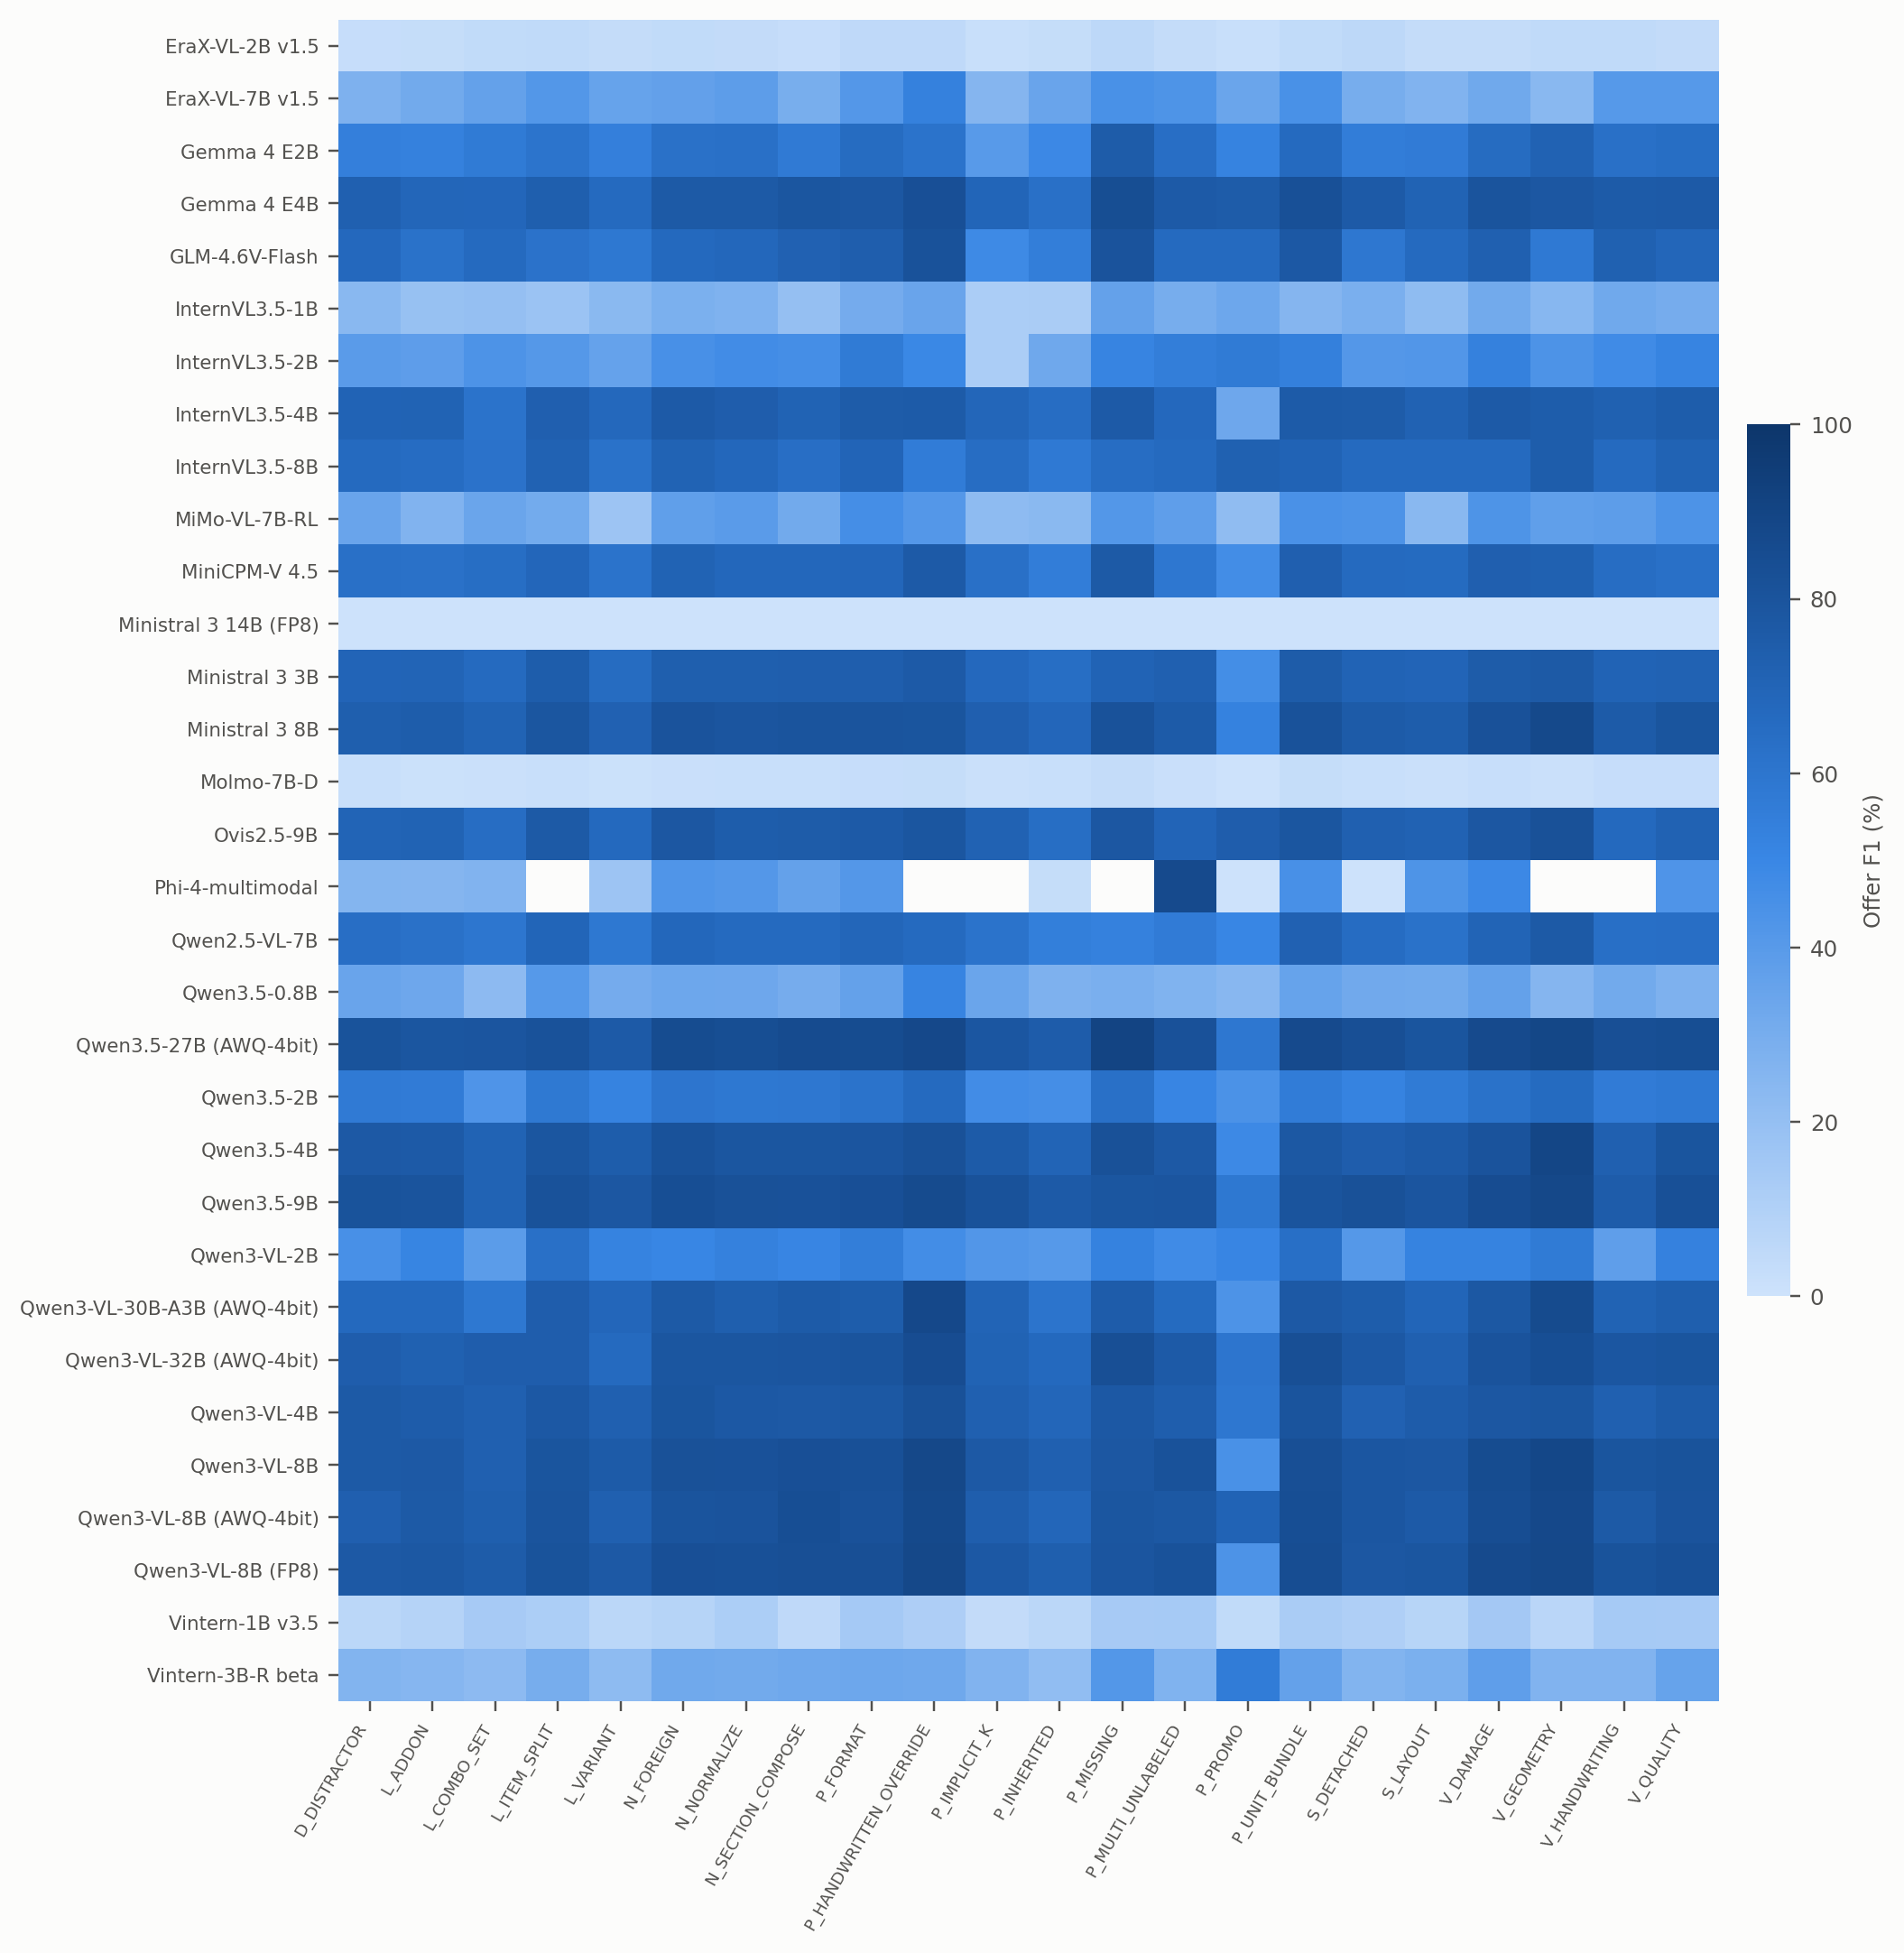

The data file committed next to this chart (first rows):
model, D_DISTRACTOR, L_ADDON, L_COMBO_SET, L_ITEM_SPLIT, L_VARIANT, N_FOREIGN, N_NORMALIZE, N_SECTION_COMPOSE, P_FORMAT, P_HANDWRITTEN_OVERRIDE, P_IMPLICIT_K, P_INHERITED, P_MISSING, P_MULTI_UNLABELED, P_PROMO, P_UNIT_BUNDLE, S_DETACHED, S_LAYOUT, V_DAMAGE, V_GEOMETRY, V_HANDWRITING, V_QUALITY
erax_vl_2b, 0.02699, 0.02816, 0.04295, 0.04358, 0.03251, 0.04052, 0.03665, 0.0244, 0.04691, 0.05013, 0.01903, 0.02971, 0.05556, 0.03308, 0.01899, 0.03946, 0.05478, 0.03205, 0.03411, 0.04486, 0.04331, 0.03778
erax_vl_7b, 0.2763, 0.3163, 0.3611, 0.416, 0.3547, 0.3651, 0.3841, 0.2934, 0.4132, 0.5337, 0.2509, 0.3442, 0.4467, 0.4318, 0.3415, 0.4472, 0.3, 0.2619, 0.3211, 0.2379, 0.4026, 0.406
gemma4_e2b, 0.5413, 0.5334, 0.5685, 0.6092, 0.5419, 0.6216, 0.6292, 0.571, 0.6532, 0.6115, 0.4002, 0.4912, 0.7515, 0.6392, 0.5217, 0.6667, 0.5517, 0.5629, 0.6544, 0.7119, 0.6302, 0.6408
gemma4_e4b, 0.7234, 0.6877, 0.6839, 0.732, 0.6611, 0.7634, 0.7641, 0.789, 0.78, 0.8269, 0.6934, 0.631, 0.8363, 0.7601, 0.7536, 0.8225, 0.7587, 0.7083, 0.7985, 0.7795, 0.7576, 0.7609
glm46v_flash, 0.6741, 0.6183, 0.6609, 0.6161, 0.5828, 0.6698, 0.6831, 0.7153, 0.7375, 0.8096, 0.4808, 0.5508, 0.8031, 0.6628, 0.6667, 0.7716, 0.5874, 0.6616, 0.7256, 0.5777, 0.7189, 0.6883
internvl35_1b, 0.2367, 0.1896, 0.1957, 0.1779, 0.2307, 0.2844, 0.2697, 0.1965, 0.3072, 0.3453, 0.1176, 0.1212, 0.3632, 0.2985, 0.3333, 0.2507, 0.2861, 0.216, 0.3129, 0.2428, 0.3229, 0.3017
internvl35_2b, 0.394, 0.3819, 0.4371, 0.4069, 0.3572, 0.4494, 0.4726, 0.4604, 0.5681, 0.4956, 0.1183, 0.3261, 0.5148, 0.5506, 0.5672, 0.5353, 0.4134, 0.4181, 0.5349, 0.4337, 0.4754, 0.5136
internvl35_4b, 0.7032, 0.7083, 0.6104, 0.7304, 0.679, 0.7614, 0.7402, 0.7109, 0.7519, 0.7568, 0.6883, 0.647, 0.7614, 0.6725, 0.3291, 0.7567, 0.7514, 0.7146, 0.7581, 0.745, 0.722, 0.7443
internvl35_8b, 0.6637, 0.6501, 0.6142, 0.7117, 0.6192, 0.7074, 0.6836, 0.6405, 0.6966, 0.5604, 0.6448, 0.5756, 0.6456, 0.6678, 0.7213, 0.7047, 0.6603, 0.6604, 0.662, 0.7432, 0.661, 0.7073
mimo_vl_7b, 0.3465, 0.2649, 0.3433, 0.3106, 0.17, 0.372, 0.3922, 0.3162, 0.4603, 0.4133, 0.2224, 0.2314, 0.4162, 0.3783, 0.2128, 0.444, 0.4339, 0.2373, 0.4306, 0.3712, 0.3846, 0.4352
minicpmv45, 0.6313, 0.622, 0.6411, 0.6873, 0.6111, 0.7087, 0.6825, 0.6814, 0.6867, 0.7588, 0.6272, 0.5572, 0.7644, 0.5881, 0.4658, 0.7269, 0.666, 0.6599, 0.7301, 0.7194, 0.6449, 0.6296
ministral3_14b_fp8, 0.0, 0.0, 0.0, 0.0, 0.0, 0.0, 0.0, 0.0, 0.0, 0.0, 0.0, 0.0, 0.0, 0.0, 0.0, 0.0, 0.0, 0.0, 0.0, 0.0, 0.0, 0.0
ministral3_3b, 0.697, 0.703, 0.6671, 0.7438, 0.6532, 0.7318, 0.7328, 0.7368, 0.7367, 0.7594, 0.6738, 0.6434, 0.7068, 0.7236, 0.4615, 0.7525, 0.7063, 0.6982, 0.7523, 0.7629, 0.7066, 0.7136
ministral3_8b, 0.7339, 0.7423, 0.7108, 0.789, 0.7159, 0.8027, 0.7911, 0.7977, 0.7986, 0.7941, 0.7293, 0.6857, 0.8094, 0.7563, 0.525, 0.8102, 0.7564, 0.7457, 0.8151, 0.8683, 0.7556, 0.7965
molmo_7b, 0.01823, 0.00494, 0.009747, 0.01951, 0.004462, 0.01523, 0.0162, 0.01695, 0.02601, 0.02848, 0.01134, 0.0188, 0.03431, 0.01416, 0.0, 0.03117, 0.01883, 0.008786, 0.02158, 0.009494, 0.02446, 0.02691
ovis25_9b, 0.7028, 0.7109, 0.6445, 0.7626, 0.6691, 0.779, 0.7456, 0.7526, 0.7579, 0.7886, 0.7137, 0.6442, 0.7779, 0.6956, 0.7407, 0.787, 0.7229, 0.7143, 0.7791, 0.8197, 0.6691, 0.7148
phi4_mm, 0.2567, 0.25, 0.2642, , 0.1698, 0.4242, 0.4131, 0.3607, 0.4125, , , 0.02857, , 0.8621, 0.0, 0.45, 0.0, 0.4324, 0.4898, , , 0.4286
qwen25vl_7b, 0.6395, 0.624, 0.5912, 0.6932, 0.5859, 0.6832, 0.6642, 0.6618, 0.6912, 0.6604, 0.6104, 0.545, 0.5348, 0.5662, 0.5, 0.7165, 0.6497, 0.62, 0.6997, 0.7653, 0.6341, 0.6389
qwen35_0p8b, 0.3449, 0.3306, 0.2262, 0.403, 0.3074, 0.333, 0.3285, 0.3037, 0.3603, 0.5119, 0.3409, 0.2751, 0.2873, 0.2693, 0.241, 0.3542, 0.3189, 0.313, 0.3626, 0.2513, 0.316, 0.2752
qwen35_27b_awq, 0.8077, 0.7855, 0.7913, 0.8113, 0.759, 0.8507, 0.8366, 0.8519, 0.8494, 0.8715, 0.7832, 0.747, 0.9021, 0.815, 0.5882, 0.8614, 0.8299, 0.7956, 0.8611, 0.8859, 0.8315, 0.8386
qwen35_2b, 0.5728, 0.5635, 0.4261, 0.5814, 0.5166, 0.5988, 0.5851, 0.589, 0.6117, 0.6641, 0.4695, 0.4583, 0.6294, 0.5073, 0.4375, 0.5612, 0.5195, 0.5674, 0.6185, 0.6577, 0.5633, 0.5747
qwen35_4b, 0.766, 0.7603, 0.7099, 0.7865, 0.7435, 0.8122, 0.7881, 0.787, 0.7912, 0.8171, 0.7573, 0.7021, 0.8186, 0.7688, 0.4857, 0.7762, 0.7413, 0.761, 0.8039, 0.8899, 0.7258, 0.7956
qwen35_9b, 0.8055, 0.7996, 0.7073, 0.8093, 0.7805, 0.8337, 0.8191, 0.8145, 0.825, 0.8588, 0.8107, 0.7605, 0.7852, 0.7913, 0.5846, 0.7971, 0.8191, 0.7899, 0.846, 0.8767, 0.7489, 0.8224
qwen3vl_2b, 0.4513, 0.5109, 0.3903, 0.6274, 0.5162, 0.5004, 0.5325, 0.5042, 0.5486, 0.4658, 0.4184, 0.4047, 0.525, 0.4736, 0.5075, 0.6359, 0.4069, 0.521, 0.5231, 0.5693, 0.3767, 0.5289
qwen3vl_30b_a3b_awq, 0.6694, 0.6702, 0.5831, 0.741, 0.6844, 0.7622, 0.7342, 0.7566, 0.7432, 0.8734, 0.7004, 0.6089, 0.7482, 0.6574, 0.4359, 0.7666, 0.7433, 0.694, 0.7736, 0.8556, 0.7096, 0.7326
qwen3vl_32b_awq, 0.7408, 0.7198, 0.7418, 0.7399, 0.6675, 0.7868, 0.7852, 0.7908, 0.7995, 0.8459, 0.7108, 0.6682, 0.8289, 0.7602, 0.6, 0.8305, 0.7727, 0.7231, 0.8042, 0.8351, 0.7823, 0.7956
qwen3vl_4b, 0.7644, 0.7485, 0.7254, 0.7731, 0.7247, 0.7965, 0.7725, 0.7677, 0.7751, 0.8186, 0.7251, 0.6897, 0.7699, 0.7371, 0.5882, 0.798, 0.7179, 0.7463, 0.781, 0.7879, 0.7251, 0.7553
qwen3vl_8b, 0.7646, 0.7666, 0.7246, 0.7943, 0.7555, 0.8195, 0.8146, 0.8279, 0.8237, 0.8765, 0.7664, 0.7243, 0.7808, 0.8097, 0.4471, 0.8293, 0.7832, 0.7793, 0.8498, 0.8799, 0.7955, 0.8051
qwen3vl_8b_awq, 0.7268, 0.7624, 0.734, 0.797, 0.7248, 0.7981, 0.804, 0.8324, 0.8154, 0.8701, 0.7365, 0.6911, 0.7879, 0.777, 0.7059, 0.834, 0.7815, 0.7587, 0.8403, 0.8733, 0.7654, 0.8042
qwen3vl_8b_fp8, 0.7678, 0.775, 0.7502, 0.8068, 0.7667, 0.8258, 0.8232, 0.8282, 0.8284, 0.8751, 0.7706, 0.7306, 0.7892, 0.8105, 0.4368, 0.8413, 0.7805, 0.7864, 0.8609, 0.8772, 0.8055, 0.8222
vintern_1b, 0.06406, 0.0823, 0.1334, 0.1147, 0.06612, 0.07966, 0.1171, 0.04772, 0.1409, 0.1129, 0.03827, 0.06392, 0.134, 0.14, 0.04, 0.1236, 0.1092, 0.0769, 0.1481, 0.0688, 0.14, 0.1337
vintern_3b_r, 0.2613, 0.2466, 0.224, 0.3003, 0.2197, 0.3237, 0.3143, 0.3257, 0.3351, 0.328, 0.2628, 0.2097, 0.4143, 0.2674, 0.56, 0.3623, 0.2588, 0.2827, 0.3754, 0.2635, 0.2622, 0.3553
